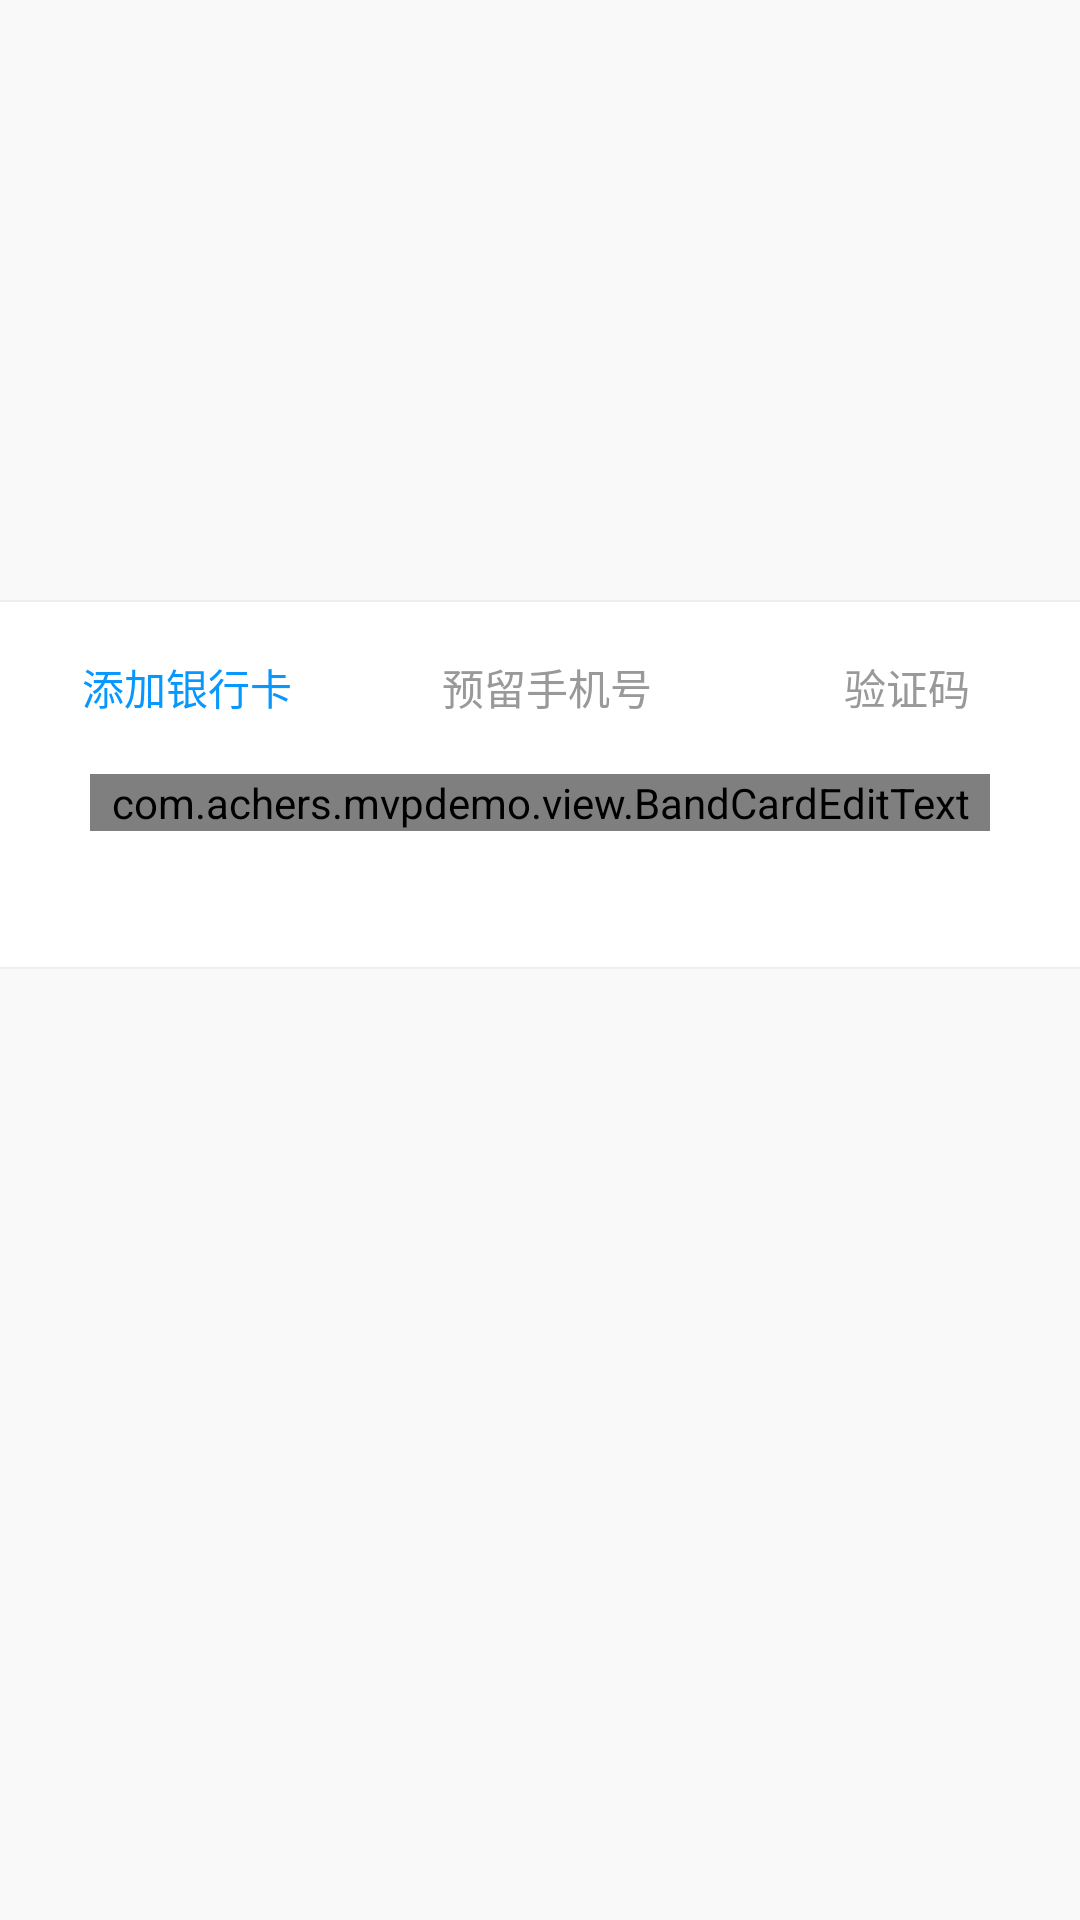

This screen was rendered from an Android layout file. Write that file and the resources it references.
<!-- AndroidManifest.xml: application theme AppTheme.Launcher -->
<!-- res/layout/activity_bank_card_add.xml -->
<?xml version="1.0" encoding="utf-8"?>
<RelativeLayout xmlns:android="http://schemas.android.com/apk/res/android"
    xmlns:app="http://schemas.android.com/apk/res-auto"
    android:layout_width="match_parent"
    android:layout_height="match_parent"
    android:background="@color/colorGray1"
    android:orientation="vertical">
    
        
        
        
        
        
            
            
            
            
            
            
            
        
            
            
            
            
            
            
            
            
            
    

    <LinearLayout
        android:layout_below="@+id/title"
        android:layout_width="match_parent"
        android:layout_height="match_parent"
        android:orientation="vertical">

        <RelativeLayout
            android:layout_width="match_parent"
            android:layout_height="wrap_content">

            <RelativeLayout
                android:id="@+id/addbank_rl_image"
                android:layout_width="match_parent"
                android:layout_height="200dp"
                android:layout_marginLeft="30dp"
                android:layout_marginRight="30dp"
                >
            </RelativeLayout>
        </RelativeLayout>


        <RelativeLayout
            android:id="@+id/addbank_rl_text"
            android:layout_width="match_parent"
            android:layout_height="123dp"
            android:background="@color/white">

            <View
                android:id="@+id/line1"
                android:background="@color/colorLine"
                android:layout_width="match_parent"
                android:layout_height="0.5dp" />

            <LinearLayout
                android:layout_below="@+id/line1"
                android:id="@+id/ll_text"
                android:layout_width="match_parent"
                android:layout_height="wrap_content"
                android:layout_marginTop="18dp"
                android:orientation="horizontal">

                <RelativeLayout

                    android:layout_width="match_parent"
                    android:layout_height="wrap_content"
                    android:layout_weight="1"
                    android:gravity="center">

                    <ImageView
                        android:id="@+id/addbank_image_circle1"
                        android:layout_width="wrap_content"
                        android:layout_height="wrap_content"
                        android:layout_centerVertical="true"
                        android:layout_marginRight="5dp"
                        />

                    <TextView
                        android:id="@+id/addbank_text1"
                        android:layout_width="wrap_content"
                        android:layout_height="wrap_content"
                        android:layout_toRightOf="@+id/addbank_image_circle1"
                        android:text="@string/add_card"
                        android:textColor="@color/colorBule2"
                        android:textSize="14sp" />
                </RelativeLayout>

                <RelativeLayout
                    android:layout_width="match_parent"
                    android:layout_height="wrap_content"
                    android:layout_weight="1"
                    android:gravity="center">

                    <ImageView
                        android:id="@+id/addbank_image_circle2"
                        android:layout_width="wrap_content"
                        android:layout_height="wrap_content"
                        android:layout_centerVertical="true"
                        android:layout_marginRight="5dp"
                        />

                    <TextView
                        android:id="@+id/addbank_text2"
                        android:layout_width="wrap_content"
                        android:layout_height="wrap_content"
                        android:layout_toRightOf="@+id/addbank_image_circle2"
                        android:text="@string/reserved_phonenumber"
                        android:textColor="@color/colorGray"
                        android:textSize="14sp" />
                </RelativeLayout>

                <RelativeLayout
                    android:layout_width="match_parent"
                    android:layout_height="wrap_content"
                    android:layout_weight="1"
                    android:gravity="center">

                    <ImageView
                        android:id="@+id/addbank_image_circle3"
                        android:layout_width="wrap_content"
                        android:layout_height="wrap_content"
                        android:layout_centerVertical="true"
                        android:layout_marginRight="5dp"
                        />

                    <TextView
                        android:id="@+id/addbank_text3"
                        android:layout_width="wrap_content"
                        android:layout_height="wrap_content"
                        android:layout_toRightOf="@+id/addbank_image_circle3"
                        android:text="@string/verification_code"
                        android:textColor="@color/colorGray"
                        android:textSize="14sp" />

                    <TextView
                        android:id="@+id/addbank_text_code"
                        android:layout_width="wrap_content"
                        android:layout_height="wrap_content"
                        android:layout_toRightOf="@+id/addbank_text3"
                        android:textColor="@color/colorBule2"
                        android:textSize="14sp"
                        android:visibility="gone" />
                </RelativeLayout>
            </LinearLayout>

            <View
                android:layout_alignParentBottom="true"
                android:background="@color/colorLine"
                android:layout_width="match_parent"
                android:layout_height="0.5dp" />

            <RelativeLayout
                android:id="@+id/addbank_rl_inputnum"
                android:layout_width="match_parent"
                android:layout_height="match_parent"
                android:gravity="center_horizontal"
                android:layout_alignParentTop="true"
                android:layout_alignParentLeft="true"
                android:layout_alignParentStart="true">
                <com.achers.mvpdemo.view.BandCardEditText
                    android:textCursorDrawable="@drawable/color_cursor"
                    android:id="@+id/addbank_et_input"
                    android:layout_width="match_parent"
                    android:layout_height="wrap_content"
                    android:layout_marginLeft="30dp"
                    android:layout_marginRight="30dp"
                    android:layout_marginTop="58dp"
                    android:background="@null"
                    android:hint="@string/input_bankcard_code"
                    android:gravity="center"
                    android:inputType="number"
                    android:maxLength="25"
                    android:textColor="@color/colorBule2"
                    android:textColorHint="@color/colorGrayHint1"
                    android:textSize="14sp"
                    app:editTextType="bankCard"
                    />
            </RelativeLayout>
        </RelativeLayout>

    </LinearLayout>

</RelativeLayout>
<!-- resources referenced by this layout -->
<resources>
  <color name="colorBule2">#0697ff</color>
  <color name="colorGray">#999999</color>
  <color name="colorGray1">#f9f9f9</color>
  <color name="colorGrayHint1">#d0d0d7</color>
  <color name="colorLine">#eeeeee</color>
  <color name="colorPrimary">#3F51B5</color>
  <color name="white">#FFFFFF</color>\
  <string name="add_card">添加银行卡</string>
  <string name="input_bankcard_code">请输入银行卡号</string>
  <string name="reserved_phonenumber">预留手机号</string>
  <string name="verification_code">验证码</string>
  <style name="AppTheme.Launcher">
      
      <item name="android:windowDisablePreview">true</item>
  
      </style>
</resources>
